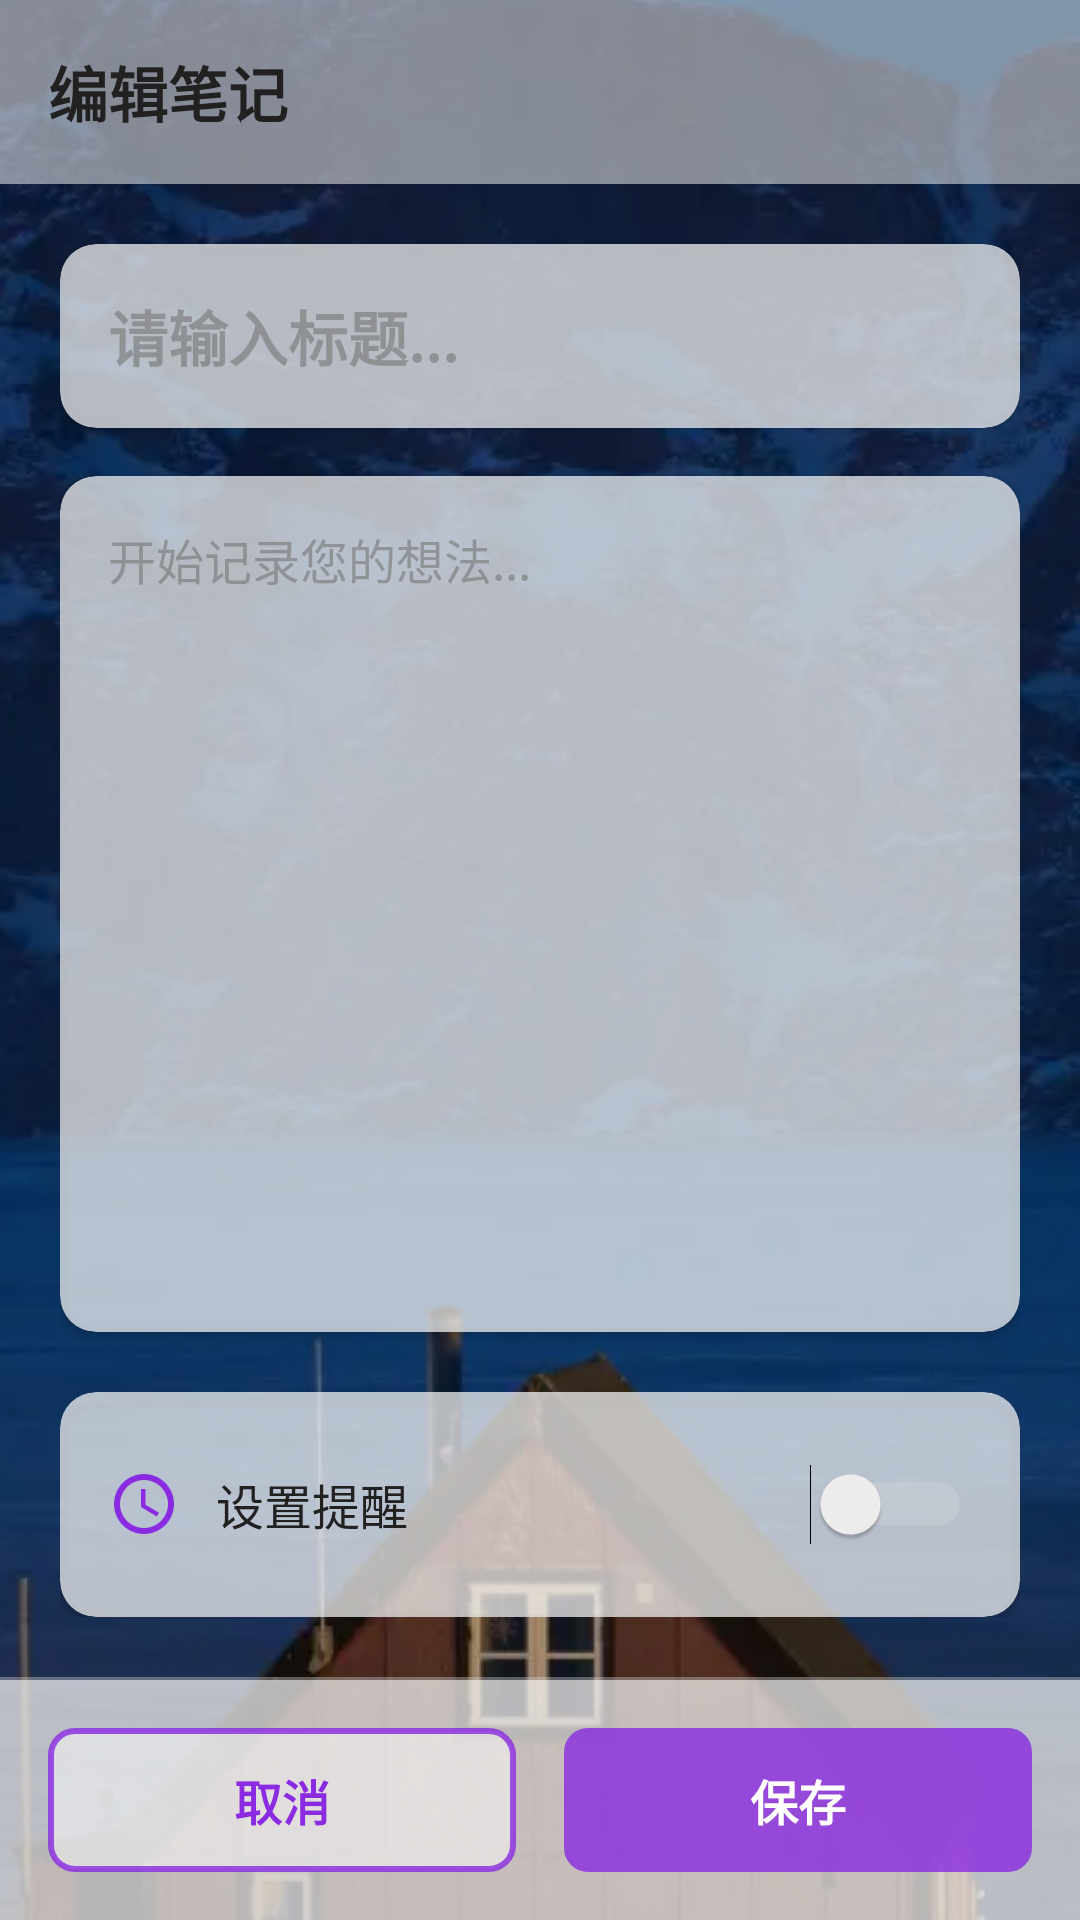

Reconstruct the res/layout file that produces this screen, plus the resources it refers to.
<!-- AndroidManifest.xml: application theme Theme.Createpart2 -->
<!-- res/layout/activity_note_detail.xml -->
<?xml version="1.0" encoding="utf-8"?>
<androidx.constraintlayout.widget.ConstraintLayout xmlns:android="http://schemas.android.com/apk/res/android"
    xmlns:app="http://schemas.android.com/apk/res-auto"
    xmlns:tools="http://schemas.android.com/tools"
    android:layout_width="match_parent"
    android:layout_height="match_parent"
    android:background="@drawable/background_with_overlay"
    android:fitsSystemWindows="true"
    tools:context=".db.NoteDetailActivity">

    
    <LinearLayout
        android:id="@+id/toolbar_area"
        android:layout_width="match_parent"
        android:layout_height="wrap_content"
        android:orientation="horizontal"
        android:gravity="center_vertical"
        android:padding="16dp"
        android:paddingTop="48dp"
        android:background="@color/surface_transparent"
        android:elevation="4dp"
        app:layout_constraintTop_toTopOf="parent"
        app:layout_constraintStart_toStartOf="parent"
        app:layout_constraintEnd_toEndOf="parent">

        <TextView
            android:layout_width="0dp"
            android:layout_height="wrap_content"
            android:layout_weight="1"
            android:text="编辑笔记"
            android:textSize="20sp"
            android:textStyle="bold"
            android:textColor="@color/text_primary"
            android:fontFamily="sans-serif-medium" />

        <TextView
            android:id="@+id/text_view_save_status"
            android:layout_width="wrap_content"
            android:layout_height="wrap_content"
            android:text="已保存"
            android:textSize="14sp"
            android:textColor="@color/text_secondary"
            android:visibility="gone" />

    </LinearLayout>

    
    <androidx.core.widget.NestedScrollView
        android:layout_width="match_parent"
        android:layout_height="0dp"
        android:fillViewport="true"
        app:layout_constraintTop_toBottomOf="@+id/toolbar_area"
        app:layout_constraintBottom_toTopOf="@+id/divider"
        app:layout_constraintStart_toStartOf="parent"
        app:layout_constraintEnd_toEndOf="parent">

        <LinearLayout
            android:layout_width="match_parent"
            android:layout_height="wrap_content"
            android:orientation="vertical"
            android:padding="20dp">

            
            <androidx.cardview.widget.CardView
                android:layout_width="match_parent"
                android:layout_height="wrap_content"
                android:layout_marginBottom="16dp"
                app:cardCornerRadius="12dp"
                app:cardElevation="2dp"
                app:cardBackgroundColor="@color/surface_semi_transparent">

                <EditText
                    android:id="@+id/edit_text_title"
                    android:layout_width="match_parent"
                    android:layout_height="wrap_content"
                    android:background="@null"
                    android:hint="请输入标题..."
                    android:inputType="text"
                    android:maxLines="2"
                    android:padding="16dp"
                    android:textSize="20sp"
                    android:textStyle="bold"
                    android:textColor="@color/text_primary"
                    android:textColorHint="@color/text_hint_light"
                    android:fontFamily="sans-serif-medium"
                    android:minHeight="56dp" />

            </androidx.cardview.widget.CardView>

            
            <androidx.cardview.widget.CardView
                android:layout_width="match_parent"
                android:layout_height="0dp"
                android:layout_weight="1"
                android:layout_marginBottom="20dp"
                app:cardCornerRadius="12dp"
                app:cardElevation="2dp"
                app:cardBackgroundColor="@color/surface_semi_transparent">

                <EditText
                    android:id="@+id/edit_text_content"
                    android:layout_width="match_parent"
                    android:layout_height="match_parent"
                    android:background="@null"
                    android:gravity="top|start"
                    android:hint="开始记录您的想法..."
                    android:inputType="textMultiLine"
                    android:padding="16dp"
                    android:textSize="16sp"
                    android:textColor="@color/text_primary"
                    android:textColorHint="@color/text_hint_light"
                    android:lineSpacingMultiplier="1.2"
                    android:fontFamily="sans-serif"
                    android:minHeight="200dp" />

            </androidx.cardview.widget.CardView>

            
            <androidx.cardview.widget.CardView
                android:layout_width="match_parent"
                android:layout_height="wrap_content"
                app:cardCornerRadius="12dp"
                app:cardElevation="2dp"
                app:cardBackgroundColor="@color/surface_semi_transparent">

                <LinearLayout
                    android:layout_width="match_parent"
                    android:layout_height="wrap_content"
                    android:orientation="vertical"
                    android:padding="16dp">

                    
                    <LinearLayout
                        android:layout_width="match_parent"
                        android:layout_height="wrap_content"
                        android:orientation="horizontal"
                        android:gravity="center_vertical"
                        android:paddingVertical="8dp"
                        android:background="?android:attr/selectableItemBackground"
                        android:clickable="true"
                        android:focusable="true">

                        <ImageView
                            android:layout_width="24dp"
                            android:layout_height="24dp"
                            android:src="@drawable/ic_alarm_outline"
                            android:layout_marginEnd="12dp" />

                        <TextView
                            android:layout_width="0dp"
                            android:layout_height="wrap_content"
                            android:layout_weight="1"
                            android:text="设置提醒"
                            android:textSize="16sp"
                            android:textColor="@color/text_primary"
                            android:fontFamily="sans-serif-medium" />

                        <Switch
                            android:id="@+id/switch_reminder"
                            android:layout_width="wrap_content"
                            android:layout_height="wrap_content"
                            android:thumbTint="@color/switch_thumb_selector"
                            android:trackTint="@color/switch_track_selector" />

                    </LinearLayout>

                    
                    <LinearLayout
                        android:id="@+id/reminder_time_container"
                        android:layout_width="match_parent"
                        android:layout_height="wrap_content"
                        android:orientation="horizontal"
                        android:gravity="center_vertical"
                        android:paddingVertical="12dp"
                        android:paddingHorizontal="16dp"
                        android:background="@drawable/reminder_time_background_transparent"
                        android:layout_marginTop="8dp"
                        android:visibility="gone"
                        android:clickable="true"
                        android:focusable="true">

                        <ImageView
                            android:layout_width="16dp"
                            android:layout_height="16dp"
                            android:src="@drawable/ic_schedule_small"
                            android:layout_marginEnd="8dp" />

                        <TextView
                            android:id="@+id/text_view_reminder_time"
                            android:layout_width="0dp"
                            android:layout_height="wrap_content"
                            android:layout_weight="1"
                            android:text="选择提醒时间"
                            android:textSize="14sp"
                            android:textColor="@color/primary"
                            android:fontFamily="sans-serif" />

                        <ImageView
                            android:layout_width="16dp"
                            android:layout_height="16dp"
                            android:src="@drawable/ic_chevron_right" />

                    </LinearLayout>

                </LinearLayout>

            </androidx.cardview.widget.CardView>

            

        </LinearLayout>

    </androidx.core.widget.NestedScrollView>

    
    <View
        android:id="@+id/divider"
        android:layout_width="match_parent"
        android:layout_height="1dp"
        android:background="@color/divider_transparent"
        app:layout_constraintBottom_toTopOf="@+id/button_layout" />

    
    <LinearLayout
        android:id="@+id/button_layout"
        android:layout_width="match_parent"
        android:layout_height="wrap_content"
        android:orientation="horizontal"
        android:padding="16dp"
        android:background="@color/surface_semi_transparent"
        android:elevation="8dp"
        app:layout_constraintBottom_toBottomOf="parent"
        app:layout_constraintEnd_toEndOf="parent"
        app:layout_constraintStart_toStartOf="parent">

        <androidx.appcompat.widget.AppCompatButton
            android:id="@+id/button_cancel"
            android:layout_width="0dp"
            android:layout_height="48dp"
            android:layout_weight="1"
            android:layout_marginEnd="8dp"
            android:background="@drawable/button_secondary_background_transparent"
            android:text="取消"
            android:textColor="@color/primary"
            android:textSize="16sp"
            android:textStyle="bold"
            android:fontFamily="sans-serif-medium"
            android:elevation="0dp"
            android:stateListAnimator="@null" />

        <androidx.appcompat.widget.AppCompatButton
            android:id="@+id/button_save"
            android:layout_width="0dp"
            android:layout_height="48dp"
            android:layout_weight="1"
            android:layout_marginStart="8dp"
            android:background="@drawable/button_primary_background_transparent"
            android:text="保存"
            android:textColor="@android:color/white"
            android:textSize="16sp"
            android:textStyle="bold"
            android:fontFamily="sans-serif-medium"
            android:elevation="0dp"
            android:stateListAnimator="@null" />

    </LinearLayout>

</androidx.constraintlayout.widget.ConstraintLayout>
<!-- resources referenced by this layout -->
<resources>
  <color name="divider_transparent">#60E0E0E0</color>
  <color name="primary">#8A2BE2</color>
  <color name="surface_semi_transparent">#B3FFFFFF</color>
  <color name="surface_transparent">#80FFFFFF</color>
  <color name="text_hint_light">#99757575</color>
  <color name="text_primary">#212121</color>
  <color name="text_secondary">#757575</color>
  <!-- drawable background_with_overlay (drawable) -->
  <?xml version="1.0" encoding="utf-8"?>
  <layer-list xmlns:android="http://schemas.android.com/apk/res/android">
      
      <item>
          <bitmap android:src="@drawable/background"
              android:gravity="center"
              android:tileMode="disabled" />
      </item>
      
      <item>
          <shape android:shape="rectangle">
              <solid android:color="#40000000" />
          </shape>
      </item>
  </layer-list>
  <!-- drawable button_primary_background_transparent (drawable) -->
  <?xml version="1.0" encoding="utf-8"?>
  <shape xmlns:android="http://schemas.android.com/apk/res/android"
      android:shape="rectangle">
      <solid android:color="#CC8A2BE2" />
      <corners android:radius="8dp" />
  </shape>
  <!-- drawable button_secondary_background_transparent (drawable) -->
  <?xml version="1.0" encoding="utf-8"?>
  <shape xmlns:android="http://schemas.android.com/apk/res/android"
      android:shape="rectangle">
      <solid android:color="#80FFFFFF" />
      <stroke android:width="2dp" android:color="#CC8A2BE2" />
      <corners android:radius="8dp" />
  </shape>
  <!-- drawable ic_alarm_outline (drawable) -->
  <?xml version="1.0" encoding="utf-8"?>
  <vector xmlns:android="http://schemas.android.com/apk/res/android"
      android:width="24dp"
      android:height="24dp"
      android:viewportWidth="24"
      android:viewportHeight="24"
      android:tint="@color/primary">
      <path
          android:fillColor="@color/primary"
          android:pathData="M12,2C6.48,2 2,6.48 2,12s4.48,10 10,10 10,-4.48 10,-10S17.52,2 12,2zM12,20c-4.41,0 -8,-3.59 -8,-8s3.59,-8 8,-8 8,3.59 8,8 -3.59,8 -8,8zM12.5,7H11v6l5.25,3.15 0.75,-1.23 -4.5,-2.67z"/>
  </vector>
  <!-- drawable ic_chevron_right (drawable) -->
  <?xml version="1.0" encoding="utf-8"?>
  <vector xmlns:android="http://schemas.android.com/apk/res/android"
      android:width="16dp"
      android:height="16dp"
      android:viewportWidth="24"
      android:viewportHeight="24"
      android:tint="@color/text_secondary">
      <path
          android:fillColor="@color/text_secondary"
          android:pathData="M10,6L8.59,7.41 13.17,12l-4.58,4.59L10,18l6,-6z"/>
  </vector>
  <!-- drawable ic_schedule_small (drawable) -->
  <?xml version="1.0" encoding="utf-8"?>
  <vector xmlns:android="http://schemas.android.com/apk/res/android"
      android:width="16dp"
      android:height="16dp"
      android:viewportWidth="24"
      android:viewportHeight="24"
      android:tint="@color/primary">
      <path
          android:fillColor="@color/primary"
          android:pathData="M11.99,2C6.47,2 2,6.48 2,12s4.47,10 9.99,10C17.52,22 22,17.52 22,12S17.52,2 11.99,2zM12,20c-4.42,0 -8,-3.58 -8,-8s3.58,-8 8,-8 8,3.58 8,8 -3.58,8 -8,8zM12.5,7H11v6l5.25,3.15 0.75,-1.23 -4.5,-2.67z"/>
  </vector>
  <!-- drawable reminder_time_background_transparent (drawable) -->
  <?xml version="1.0" encoding="utf-8"?>
  <shape xmlns:android="http://schemas.android.com/apk/res/android"
      android:shape="rectangle">
      <solid android:color="#80E1C4F7" />
      <corners android:radius="8dp" />
      <stroke android:width="1dp" android:color="#808A2BE2" />
  </shape>
  <color name="primary_dark">#7722CC</color>
  <color name="white">#FFFFFFFF</color>
  <color name="accent">#8A2BE2</color>
  <color name="teal_700">#FF018786</color>
  <color name="black">#FF000000</color>
</resources>
